Run: headless pygame with SDL's dummy video driver; simulated clock (each Clock.tick advances the game by its frame time, no real sleeping); random seed 0; keys injected as events and as key.get_pressed() state; mouse plan: one left click at the window centre at the start of phase 2, then a move to the lower-right quarter at the start of phase 3.
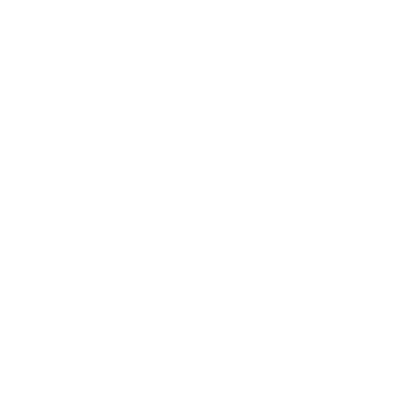
Frame 1 of 4 · flips 1–60 · no input
Frame 2 of 4 · flips 61–180 · clicked the window centre · tapped SPACE, RETURN · held RIGHT (→), D · screen unchanged from frame 1, image omitted
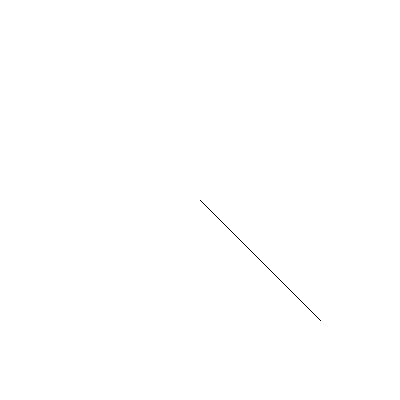
Frame 3 of 4 · flips 181–300 · moved the mouse to the lower-right quarter · held DOWN (↓), S
Frame 4 of 4 · flips 301–420 · held LEFT (←), A, UP (↑), W · screen unchanged from frame 3, image omitted

The pygame program that drew these frames:

import pygame
import sys
from pygame import gfxdraw

pygame.init()
WHITE = (255, 255, 255)
BLACK = (0, 0, 0)
screen = pygame.display.set_mode((400, 400), 0, 32)
screen.fill(WHITE)

pygame.display.flip()

def drawLineX(x1, y1, x2, y2):
    dx = x2 - x1
    dy = y2 - y1
    dxAbs = abs(dx)
    dyAbs = abs(dy)
    diX = 2 * dyAbs - dxAbs
    diY = 2 * dxAbs - dyAbs

    if dx >= 0: x,y,limit = x1, y1, x2   # Esq -> Dir
    else: x,y,limit = x2, y2, x1         # Dir -> Esq

    if (dx < 0 and dy < 0) or (dx > 0 and dy > 0): increment = 1
    else: increment = -1

    screen.set_at((x,y), BLACK)

    while x < limit:
        x = x + 1

        if diX < 0: 
            diX = diX + 2 * dyAbs

        else:
            y = y + increment
            diX = diX + 2 * (dyAbs - dxAbs)
        
        screen.set_at((x,y), BLACK)

def drawLineY(x1, y1, x2, y2):
    dx = x2 - x1
    dy = y2 - y1
    dxAbs = abs(dx)
    dyAbs = abs(dy)
    diX = 2 * dyAbs - dxAbs
    diY = 2 * dxAbs - dyAbs

    if dy >= 0: x, y, limit = x1, y1, y2   # Baixo -> Cima
    else: x, y, limit = x2, y2, y1         # Cima -> Baixo

    if (dx < 0 and dy < 0) or (dx > 0 and dy > 0): increment = 1
    else: increment = -1

    screen.set_at((x,y), BLACK) 

    while y < limit:
        y = y + 1

        if diY <= 0:
            diY = diY + 2 * dxAbs

        else:
            x = x + increment
            diY = diY + 2 * (dxAbs - dyAbs)

        screen.set_at((x,y), BLACK) 
   
def drawLine(x1, y1, x2, y2):
    dx = x2 - x1
    dy = y2 - y1
    dxAbs = abs(dx)
    dyAbs = abs(dy)
    diX = 2 * dyAbs - dxAbs
    diY = 2 * dxAbs - dyAbs
 
    if dyAbs <= dxAbs:
        drawLineX(x1, y1, x2, y2)

    else:
        drawLineY(x1, y1, x2, y2)

if __name__ == '__main__':
    sX = 0
    sY = 0
    line = False
    LEFT = 1
    RIGHT = 3

    while True:
        for event in pygame.event.get():
            if event.type == pygame.QUIT:
                pygame.quit()
                break

            if event.type == pygame.MOUSEBUTTONUP and event.button == LEFT:
                sX, sY = event.pos
                line = True

            if event.type == pygame.MOUSEMOTION and line:
                screen.fill(WHITE)
                x, y = event.pos
                drawLine(sX, sY, x, y)
                pygame.display.flip()

            if event.type == pygame.MOUSEBUTTONUP and event.button == RIGHT:
                line = False
                
        pygame.display.update()
